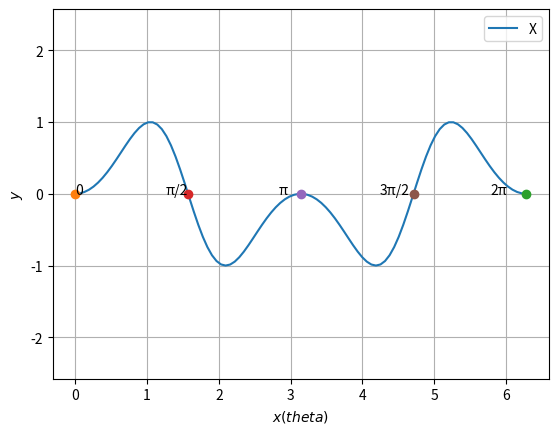

This figure's Python source:
import numpy as np
import matplotlib.pyplot as plt
import math

len=100
theta=np.linspace(0,2*np.pi,len)
y1 = np.zeros((2,len))
y1[0,:] = theta

y1[1,:] = np.sin(np.pi*np.cos(theta))



A=np.array([0,0])
B=np.array([2*np.pi,0])
C=np.array([np.pi/2,0])
D=np.array([np.pi,0])
E=np.array([3*np.pi/2,0])



plt.plot(y1[0,:],y1[1,:],label='X')


plt.plot(A[0], A[1], 'o')
plt.text(A[0] * (1 - 0.1), A[1] * (1 + 0.1) , '0')

plt.plot(B[0], B[1], 'o')
plt.text(B[0] * (1 - 0.08), B[1] * (1 + 0.1) , '2π')

plt.plot(C[0], C[1], 'o')
plt.text(C[0] * (1 - 0.2), C[1] * (1 + 0.1) , 'π/2')

plt.plot(D[0], D[1], 'o')
plt.text(D[0] * (1 - 0.1), D[1] * (1 + 0.1) , 'π')

plt.plot(E[0], E[1], 'o')
plt.text(E[0] * (1 - 0.1), E[1] * (1 + 0.1) , '3π/2')


plt.axis('equal')

plt.xlabel('$x (theta) $');plt.ylabel('$y$')

plt.legend(loc='best')

plt.grid()
plt.show()



